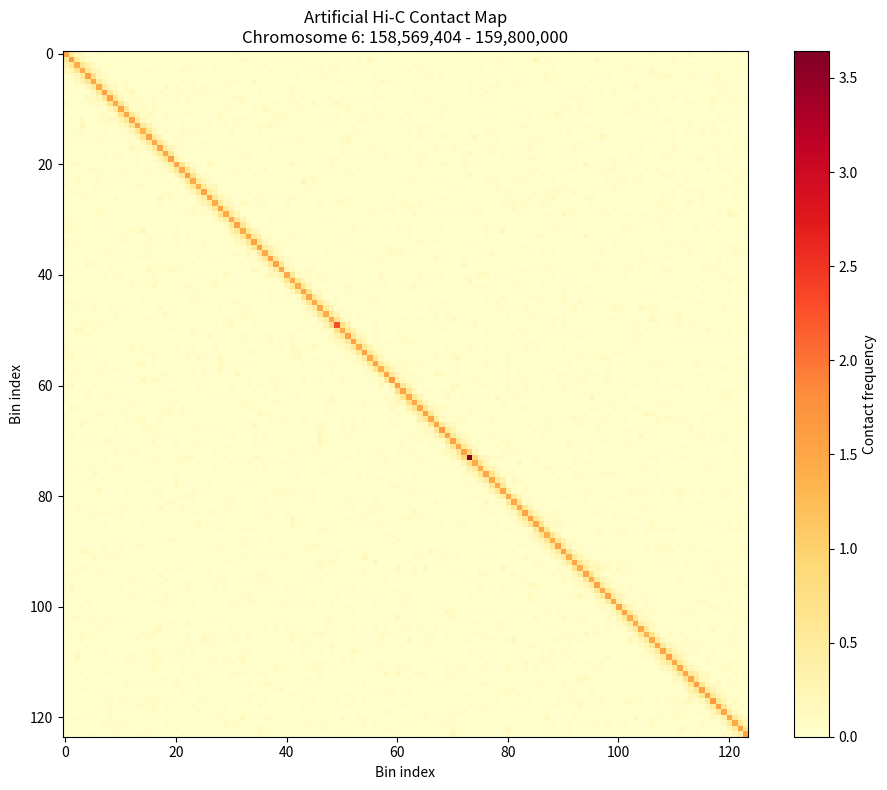

This chart was generated by the following Python code:
import numpy as np
import pandas as pd
from scipy.spatial.distance import cdist


def generate_artificial_hic(
    gwas_df: pd.DataFrame,
    region_padding: int = 500_000,
    bin_size: int = 10_000,
    base_decay: float = 1.0,
    snp_loop_strength: float = 2.5,
    tads: bool = True,
    noise_level: float = 0.05,
    random_state: int = 42
):
    """
    Generate an artificial Hi-C contact map for a genomic region defined by GWAS SNPs.

    Parameters
    ----------
    gwas_df : pd.DataFrame
        GWAS summary table (see required columns below).

    region_padding : int
        Number of base pairs added upstream/downstream of SNP span.

    bin_size : int
        Hi-C bin resolution in base pairs.

    base_decay : float
        Controls distance-dependent contact decay.

    snp_loop_strength : float
        Multiplicative boost for contacts near GWAS SNPs.

    tads : bool
        Whether to simulate TAD-like domains.

    noise_level : float
        Gaussian noise magnitude.

    random_state : int
        Random seed.

    Returns
    -------
    hic_matrix : np.ndarray
        Simulated Hi-C contact matrix.

    bin_positions : np.ndarray
        Genomic coordinates of bin centers.

    metadata : dict
        Information about region and modeling assumptions.
    """

    np.random.seed(random_state)

    # ----------------------------
    # Define genomic region
    # ----------------------------
    chrom = gwas_df["chromosome"].iloc[0]
    start = gwas_df["position"].min() - region_padding
    end = gwas_df["position"].max() + region_padding

    bins = np.arange(start, end, bin_size)
    bin_centers = bins + bin_size // 2
    n_bins = len(bin_centers)

    # ----------------------------
    # Base polymer decay
    # ----------------------------
    distances = cdist(bin_centers[:, None], bin_centers[:, None], metric="euclidean")
    hic = np.exp(-distances / (bin_size * base_decay))

    # ----------------------------
    # Add TAD structure (optional)
    # ----------------------------
    if tads:
        tad_size = int(200_000 / bin_size)  # ~200kb TADs
        for i in range(0, n_bins, tad_size):
            hic[i:i+tad_size, i:i+tad_size] *= 1.5

    # ----------------------------
    # SNP-driven loop boosts
    # ----------------------------
    for _, snp in gwas_df.iterrows():
        snp_bin = np.argmin(np.abs(bin_centers - snp["position"]))
        effect = np.log1p(snp["odds_ratio"] - 1) * snp_loop_strength

        for j in range(n_bins):
            hic[snp_bin, j] *= (1 + effect)
            hic[j, snp_bin] *= (1 + effect)

    # ----------------------------
    # Add noise
    # ----------------------------
    noise = np.random.normal(0, noise_level, size=hic.shape)
    hic += noise
    hic[hic < 0] = 0

    # ----------------------------
    # Metadata
    # ----------------------------
    metadata = {
        "chromosome": chrom,
        "region_start": start,
        "region_end": end,
        "bin_size": bin_size,
        "n_bins": n_bins,
        "assumptions": {
            "distance_decay": True,
            "tads": tads,
            "snp_loops": True,
            "noise": True
        }
    }

    return hic, bin_centers, metadata


# Example GWAS data
gwas_df = pd.DataFrame({
    "rsid": ["rs212388", "rs12345"],
    "chromosome": ["6", "6"],
    "position": [159069404, 159300000],
    "risk_allele": ["C", "T"],
    "odds_ratio": [1.105, 1.25],
    "pvalue": [3e-14, 1e-8],
    "risk_frequency": [0.41, 0.22]
})

gwas_df


# Generate artificial Hi-C contact map
HiC_map, bin_centers, metadata = generate_artificial_hic(gwas_df)

print(f"Hi-C matrix shape: {HiC_map.shape}")
print(f"Number of bins: {len(bin_centers)}")
print(f"\nMetadata:")
metadata


import matplotlib.pyplot as plt

fig, ax = plt.subplots(figsize=(10, 8))
im = ax.imshow(HiC_map, cmap='YlOrRd', aspect='equal')
ax.set_xlabel('Bin index')
ax.set_ylabel('Bin index')
ax.set_title(f'Artificial Hi-C Contact Map\nChromosome {metadata["chromosome"]}: {metadata["region_start"]:,} - {metadata["region_end"]:,}')
plt.colorbar(im, ax=ax, label='Contact frequency')
plt.tight_layout()
plt.show()
